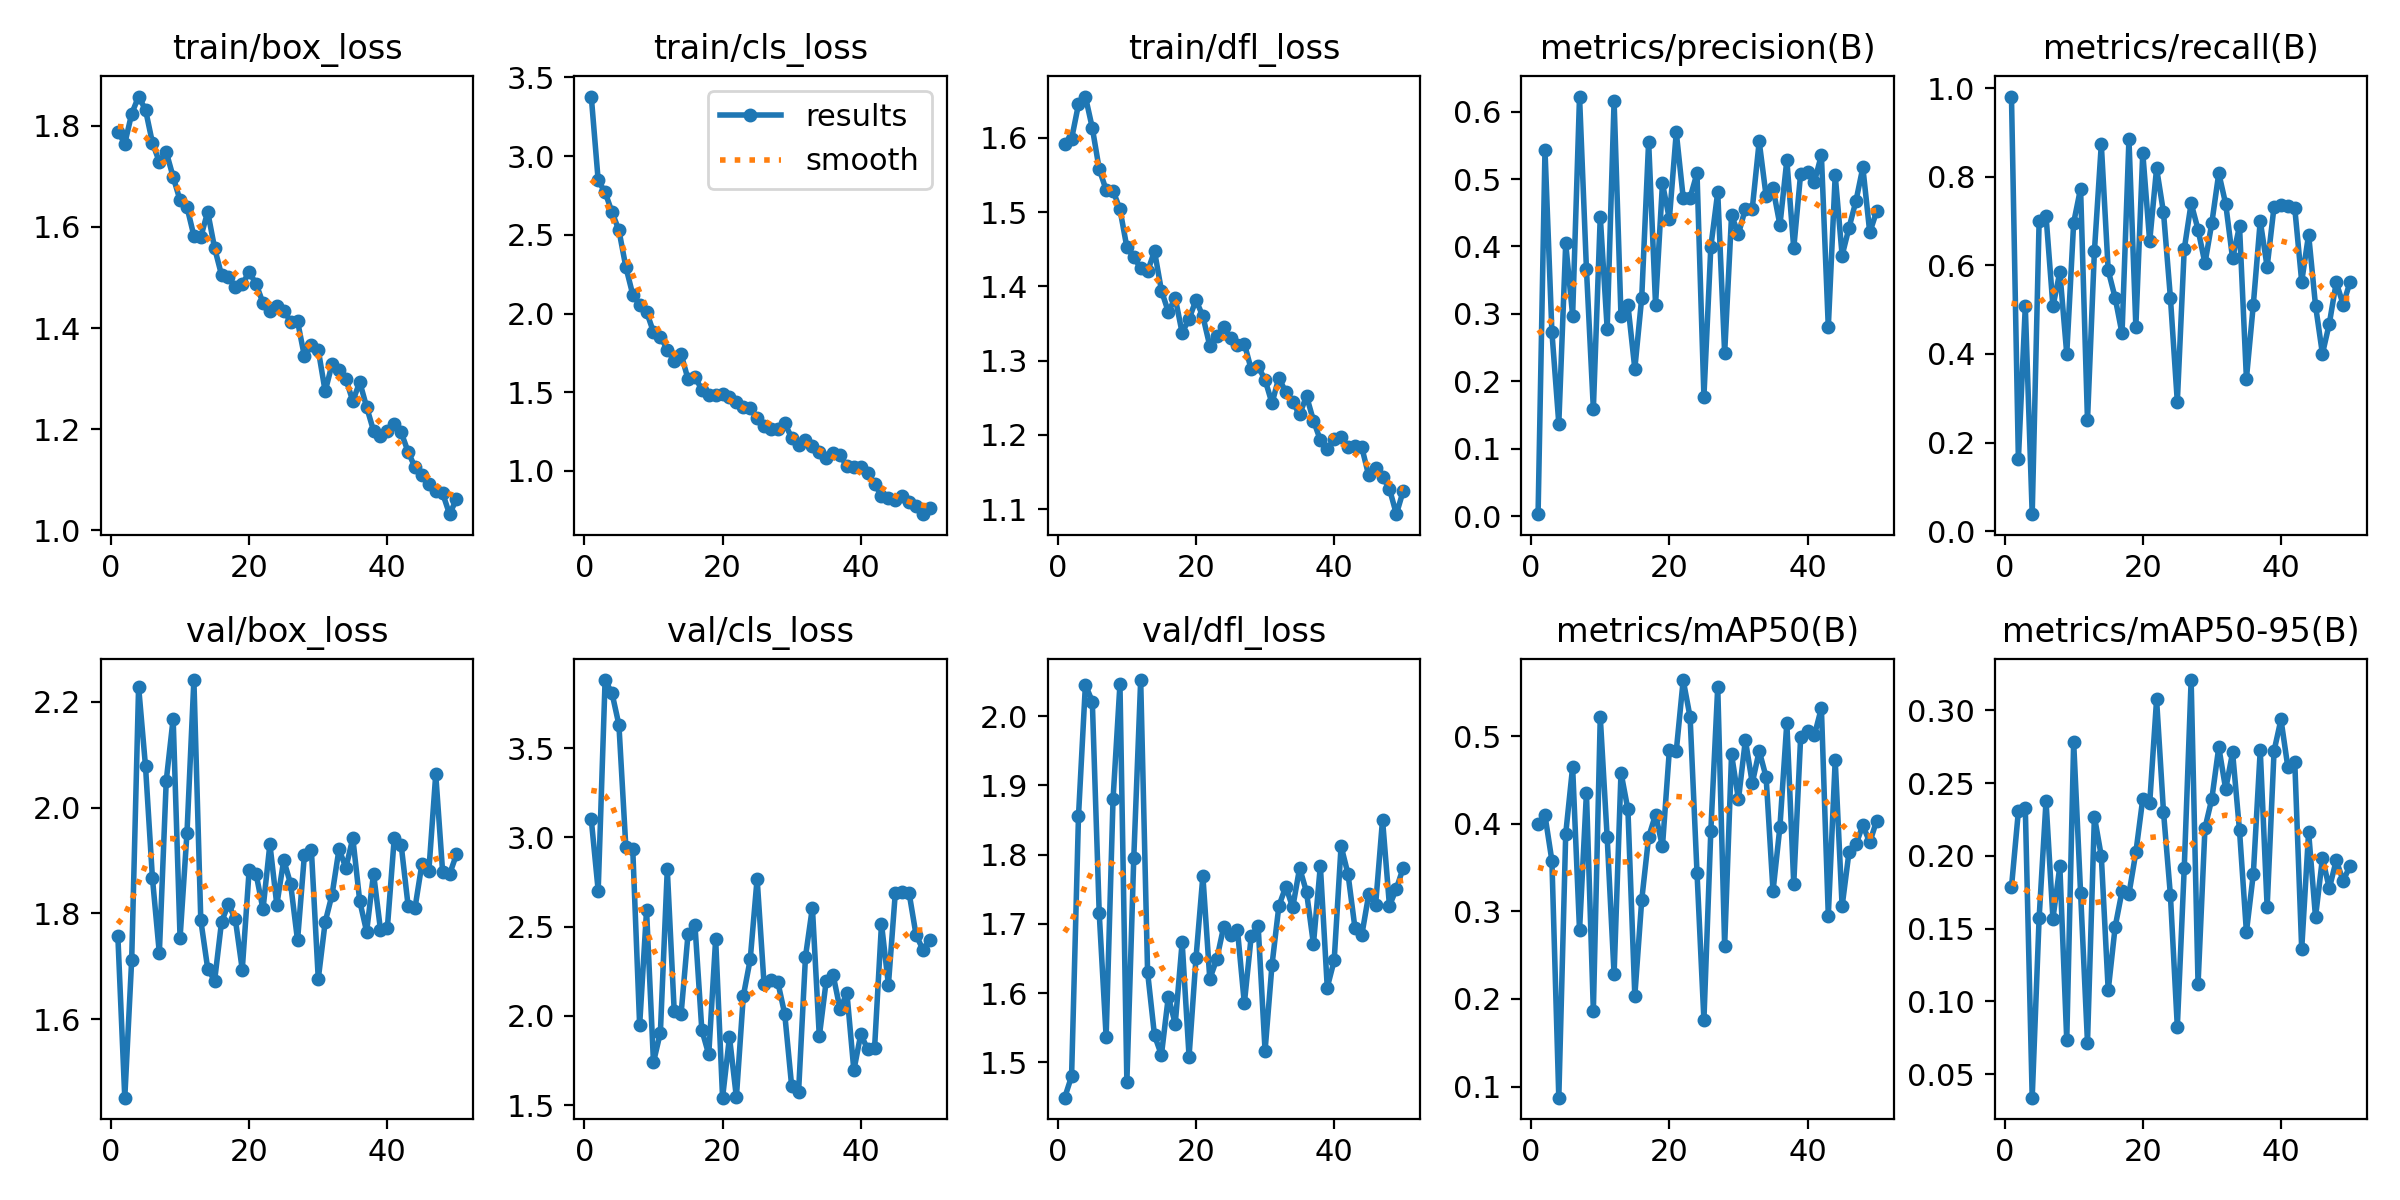

The table this chart was drawn from, first rows:
epoch, time, train/box_loss, train/cls_loss, train/dfl_loss, metrics/precision(B), metrics/recall(B), metrics/mAP50(B), metrics/mAP50-95(B), val/box_loss, val/cls_loss, val/dfl_loss, lr/pg0, lr/pg1, lr/pg2
1, 18.61, 1.789, 3.379, 1.592, 0.00277, 0.9808, 0.3995, 0.1784, 1.756, 3.101, 1.449, 0.0004675, 0.0004675, 0.0004675
2, 35.54, 1.765, 2.846, 1.599, 0.543, 0.162, 0.4098, 0.2306, 1.452, 2.703, 1.48, 0.0009252, 0.0009252, 0.0009252
3, 52.16, 1.824, 2.77, 1.645, 0.2733, 0.5074, 0.358, 0.233, 1.713, 3.882, 1.856, 0.001364, 0.001364, 0.001364
4, 68.73, 1.858, 2.645, 1.656, 0.1371, 0.03846, 0.08726, 0.03374, 2.229, 3.808, 2.046, 0.001344, 0.001344, 0.001344
5, 84.92, 1.832, 2.529, 1.614, 0.4044, 0.6993, 0.3886, 0.1572, 2.078, 3.631, 2.021, 0.001316, 0.001316, 0.001316
6, 101.2, 1.766, 2.297, 1.558, 0.2974, 0.7115, 0.465, 0.2376, 1.867, 2.947, 1.715, 0.001288, 0.001288, 0.001288
7, 117.9, 1.729, 2.121, 1.53, 0.6223, 0.5073, 0.2784, 0.1569, 1.725, 2.937, 1.536, 0.001259, 0.001259, 0.001259
8, 134.5, 1.748, 2.056, 1.529, 0.3663, 0.5847, 0.4357, 0.1927, 2.051, 1.948, 1.88, 0.001231, 0.001231, 0.001231
9, 150.9, 1.699, 2.012, 1.504, 0.1588, 0.4, 0.1862, 0.07315, 2.168, 2.592, 2.046, 0.001203, 0.001203, 0.001203
10, 167.1, 1.653, 1.883, 1.453, 0.4443, 0.6962, 0.5221, 0.2782, 1.754, 1.741, 1.471, 0.001174, 0.001174, 0.001174
11, 183.6, 1.639, 1.854, 1.439, 0.2781, 0.7733, 0.3846, 0.1747, 1.952, 1.907, 1.795, 0.001146, 0.001146, 0.001146
12, 199.7, 1.583, 1.771, 1.425, 0.6157, 0.25, 0.2282, 0.07161, 2.241, 2.821, 2.052, 0.001118, 0.001118, 0.001118
13, 215.9, 1.58, 1.698, 1.42, 0.2964, 0.6312, 0.4586, 0.227, 1.787, 2.029, 1.63, 0.001089, 0.001089, 0.001089
14, 232.1, 1.63, 1.743, 1.448, 0.3133, 0.8731, 0.4166, 0.1998, 1.696, 2.013, 1.539, 0.001061, 0.001061, 0.001061
15, 248.4, 1.558, 1.583, 1.394, 0.2186, 0.5885, 0.2036, 0.1075, 1.673, 2.458, 1.51, 0.001033, 0.001033, 0.001033
16, 264.6, 1.505, 1.596, 1.366, 0.3239, 0.5269, 0.3131, 0.151, 1.784, 2.512, 1.595, 0.001005, 0.001005, 0.001005
17, 280.7, 1.501, 1.517, 1.384, 0.5556, 0.4461, 0.3849, 0.1757, 1.818, 1.921, 1.556, 0.0009763, 0.0009763, 0.0009763
18, 296.9, 1.481, 1.486, 1.338, 0.3138, 0.8846, 0.4106, 0.1738, 1.789, 1.784, 1.673, 0.000948, 0.000948, 0.000948
19, 312.9, 1.488, 1.482, 1.356, 0.4935, 0.4615, 0.3743, 0.2023, 1.694, 2.431, 1.508, 0.0009197, 0.0009197, 0.0009197
20, 329.3, 1.511, 1.487, 1.382, 0.4407, 0.8538, 0.4844, 0.2392, 1.882, 1.542, 1.65, 0.0008914, 0.0008914, 0.0008914
21, 345.3, 1.488, 1.47, 1.36, 0.5693, 0.6539, 0.4833, 0.236, 1.875, 1.882, 1.769, 0.0008631, 0.0008631, 0.0008631
22, 361.5, 1.45, 1.438, 1.32, 0.4723, 0.8189, 0.5644, 0.3075, 1.808, 1.545, 1.62, 0.0008348, 0.0008348, 0.0008348
23, 377.6, 1.433, 1.407, 1.333, 0.4723, 0.7192, 0.5221, 0.2302, 1.931, 2.111, 1.648, 0.0008065, 0.0008065, 0.0008065
24, 393.7, 1.445, 1.397, 1.346, 0.5086, 0.5269, 0.3444, 0.1729, 1.816, 2.316, 1.695, 0.0007782, 0.0007782, 0.0007782
25, 409.8, 1.435, 1.34, 1.33, 0.1773, 0.292, 0.1761, 0.08247, 1.901, 2.769, 1.684, 0.0007499, 0.0007499, 0.0007499
26, 426, 1.413, 1.285, 1.321, 0.3994, 0.6361, 0.3921, 0.1914, 1.856, 2.181, 1.692, 0.0007216, 0.0007216, 0.0007216
27, 442.1, 1.414, 1.267, 1.323, 0.4806, 0.7398, 0.5564, 0.3208, 1.749, 2.202, 1.585, 0.0006934, 0.0006934, 0.0006934
28, 458.5, 1.344, 1.265, 1.288, 0.2415, 0.6808, 0.2609, 0.1118, 1.911, 2.189, 1.683, 0.0006651, 0.0006651, 0.0006651
29, 474.7, 1.367, 1.302, 1.292, 0.446, 0.6044, 0.4794, 0.219, 1.921, 2.01, 1.697, 0.0006368, 0.0006368, 0.0006368
30, 491.8, 1.357, 1.211, 1.274, 0.4184, 0.6962, 0.428, 0.2393, 1.676, 1.607, 1.517, 0.0006085, 0.0006085, 0.0006085
31, 509.2, 1.275, 1.163, 1.243, 0.4561, 0.8077, 0.4958, 0.2747, 1.784, 1.576, 1.64, 0.0005802, 0.0005802, 0.0005802
32, 526.3, 1.329, 1.195, 1.277, 0.4562, 0.7385, 0.4467, 0.2458, 1.836, 2.333, 1.726, 0.0005519, 0.0005519, 0.0005519
33, 543.3, 1.318, 1.158, 1.257, 0.5557, 0.6155, 0.4835, 0.271, 1.921, 2.608, 1.754, 0.0005236, 0.0005236, 0.0005236
34, 560.3, 1.299, 1.119, 1.244, 0.4748, 0.6885, 0.4536, 0.2174, 1.886, 1.886, 1.724, 0.0004953, 0.0004953, 0.0004953
35, 577.3, 1.256, 1.085, 1.228, 0.486, 0.3443, 0.3232, 0.1476, 1.942, 2.197, 1.781, 0.000467, 0.000467, 0.000467
36, 594.3, 1.293, 1.112, 1.252, 0.4318, 0.5115, 0.3968, 0.1876, 1.823, 2.229, 1.746, 0.0004387, 0.0004387, 0.0004387
37, 611.1, 1.244, 1.099, 1.219, 0.5279, 0.7, 0.5158, 0.2726, 1.765, 2.039, 1.671, 0.0004104, 0.0004104, 0.0004104
38, 627.6, 1.197, 1.031, 1.193, 0.3972, 0.5965, 0.3315, 0.1647, 1.875, 2.127, 1.784, 0.0003821, 0.0003821, 0.0003821
39, 644.1, 1.187, 1.024, 1.181, 0.5081, 0.7326, 0.4993, 0.2721, 1.769, 1.695, 1.608, 0.0003538, 0.0003538, 0.0003538
40, 660.7, 1.197, 1.024, 1.194, 0.5107, 0.7369, 0.5064, 0.2937, 1.773, 1.898, 1.647, 0.0003255, 0.0003255, 0.0003255
41, 762.4, 1.211, 0.9862, 1.197, 0.4963, 0.7327, 0.5017, 0.2608, 1.943, 1.813, 1.812, 0.0002972, 0.0002972, 0.0002972
42, 778.6, 1.194, 0.9201, 1.184, 0.5356, 0.7284, 0.5324, 0.2642, 1.929, 1.822, 1.772, 0.0002689, 0.0002689, 0.0002689
43, 795.1, 1.156, 0.8397, 1.186, 0.28, 0.5632, 0.2952, 0.1358, 1.815, 2.516, 1.695, 0.0002406, 0.0002406, 0.0002406
44, 811.7, 1.125, 0.8261, 1.183, 0.5056, 0.6692, 0.4728, 0.2163, 1.811, 2.175, 1.684, 0.0002123, 0.0002123, 0.0002123
45, 828.7, 1.109, 0.8186, 1.145, 0.3865, 0.5092, 0.3059, 0.1578, 1.893, 2.691, 1.742, 0.0001841, 0.0001841, 0.0001841
46, 845.8, 1.093, 0.8405, 1.155, 0.4278, 0.4002, 0.3681, 0.1983, 1.88, 2.692, 1.728, 0.0001558, 0.0001558, 0.0001558
47, 863.5, 1.077, 0.8011, 1.143, 0.4673, 0.4687, 0.3765, 0.1776, 2.063, 2.687, 1.85, 0.0001275, 0.0001275, 0.0001275
48, 880.8, 1.073, 0.7772, 1.127, 0.5172, 0.5615, 0.3985, 0.1969, 1.878, 2.454, 1.726, 9.91726e-05, 9.91726e-05, 9.91726e-05
49, 897.9, 1.032, 0.7256, 1.093, 0.4207, 0.5115, 0.3788, 0.1827, 1.874, 2.371, 1.751, 7.08784e-05, 7.08784e-05, 7.08784e-05
50, 914.7, 1.062, 0.7665, 1.125, 0.4522, 0.5626, 0.4039, 0.1932, 1.911, 2.426, 1.781, 4.25842e-05, 4.25842e-05, 4.25842e-05
